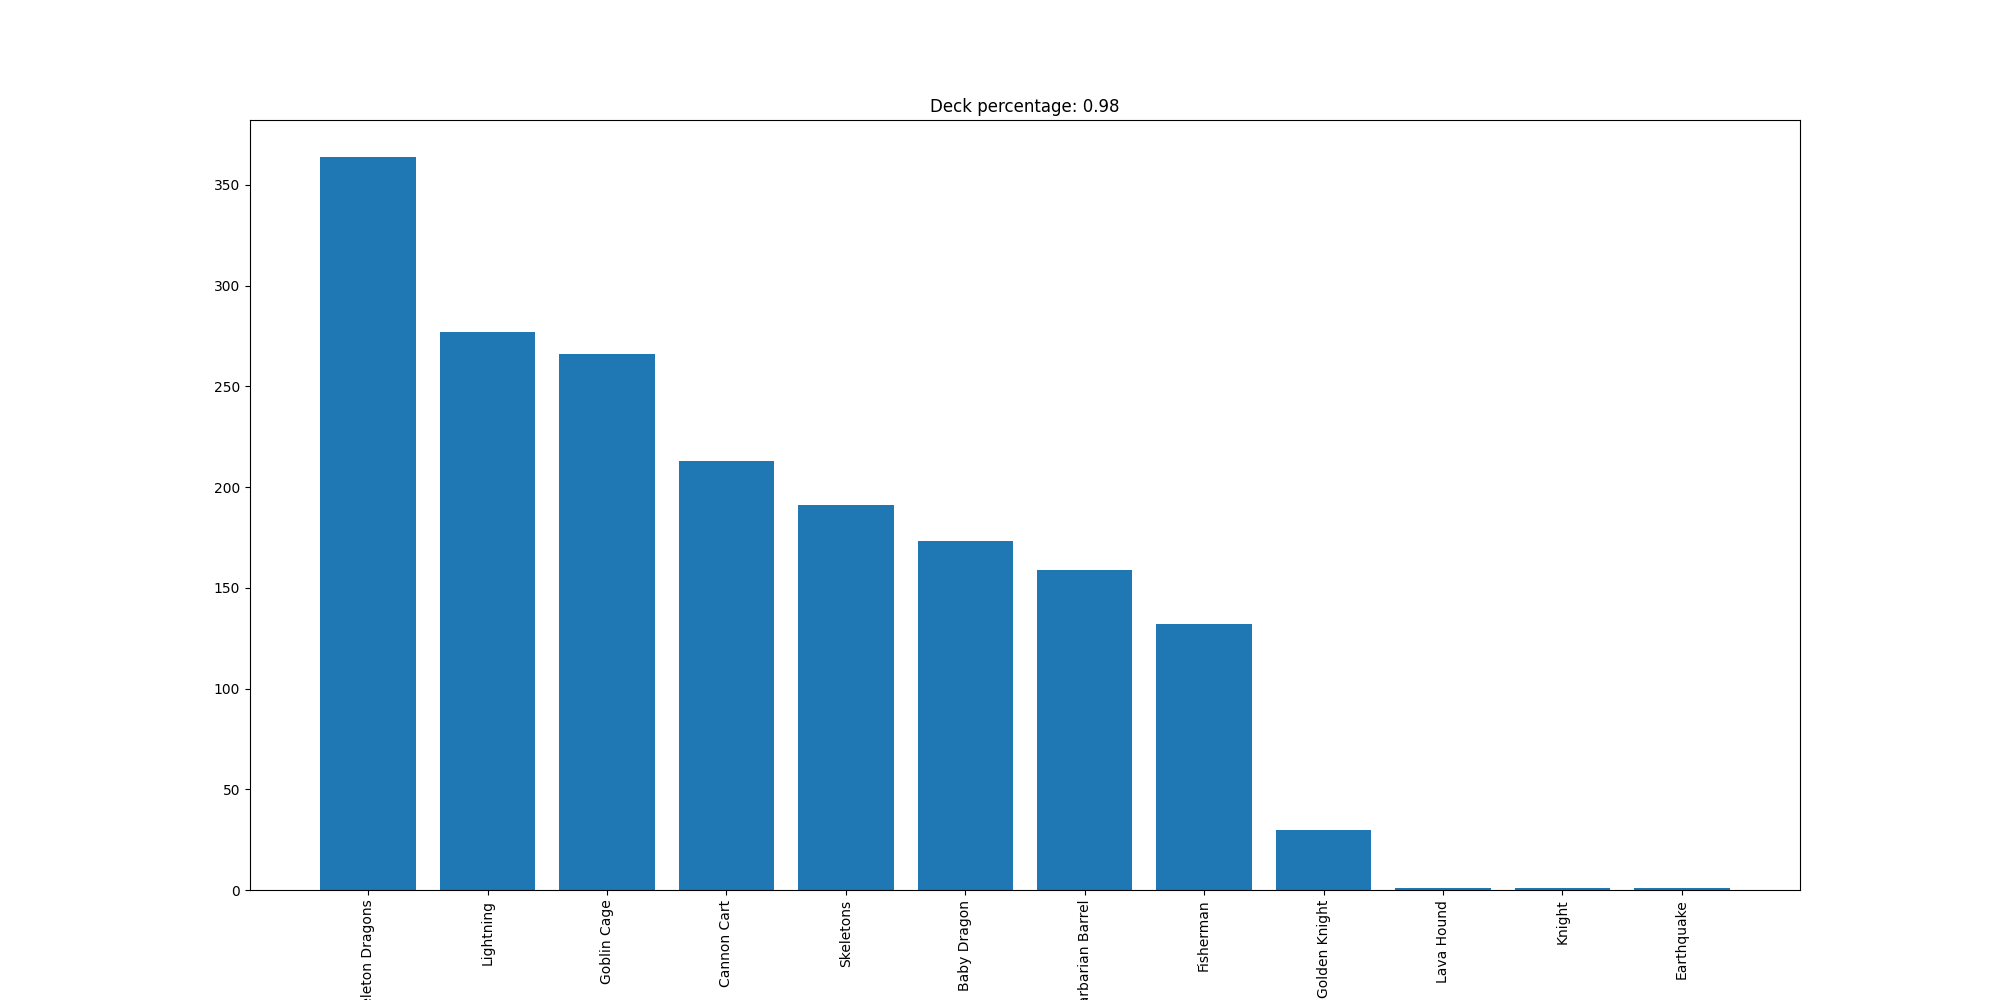

Source data for this figure (header and first rows):
Skeleton Dragons, 364
Lightning, 277
Goblin Cage, 266
Cannon Cart, 213
Skeletons, 191
Baby Dragon, 173
Barbarian Barrel, 159
Fisherman, 132
Golden Knight, 30
Lava Hound, 1
Knight, 1
Earthquake, 1
